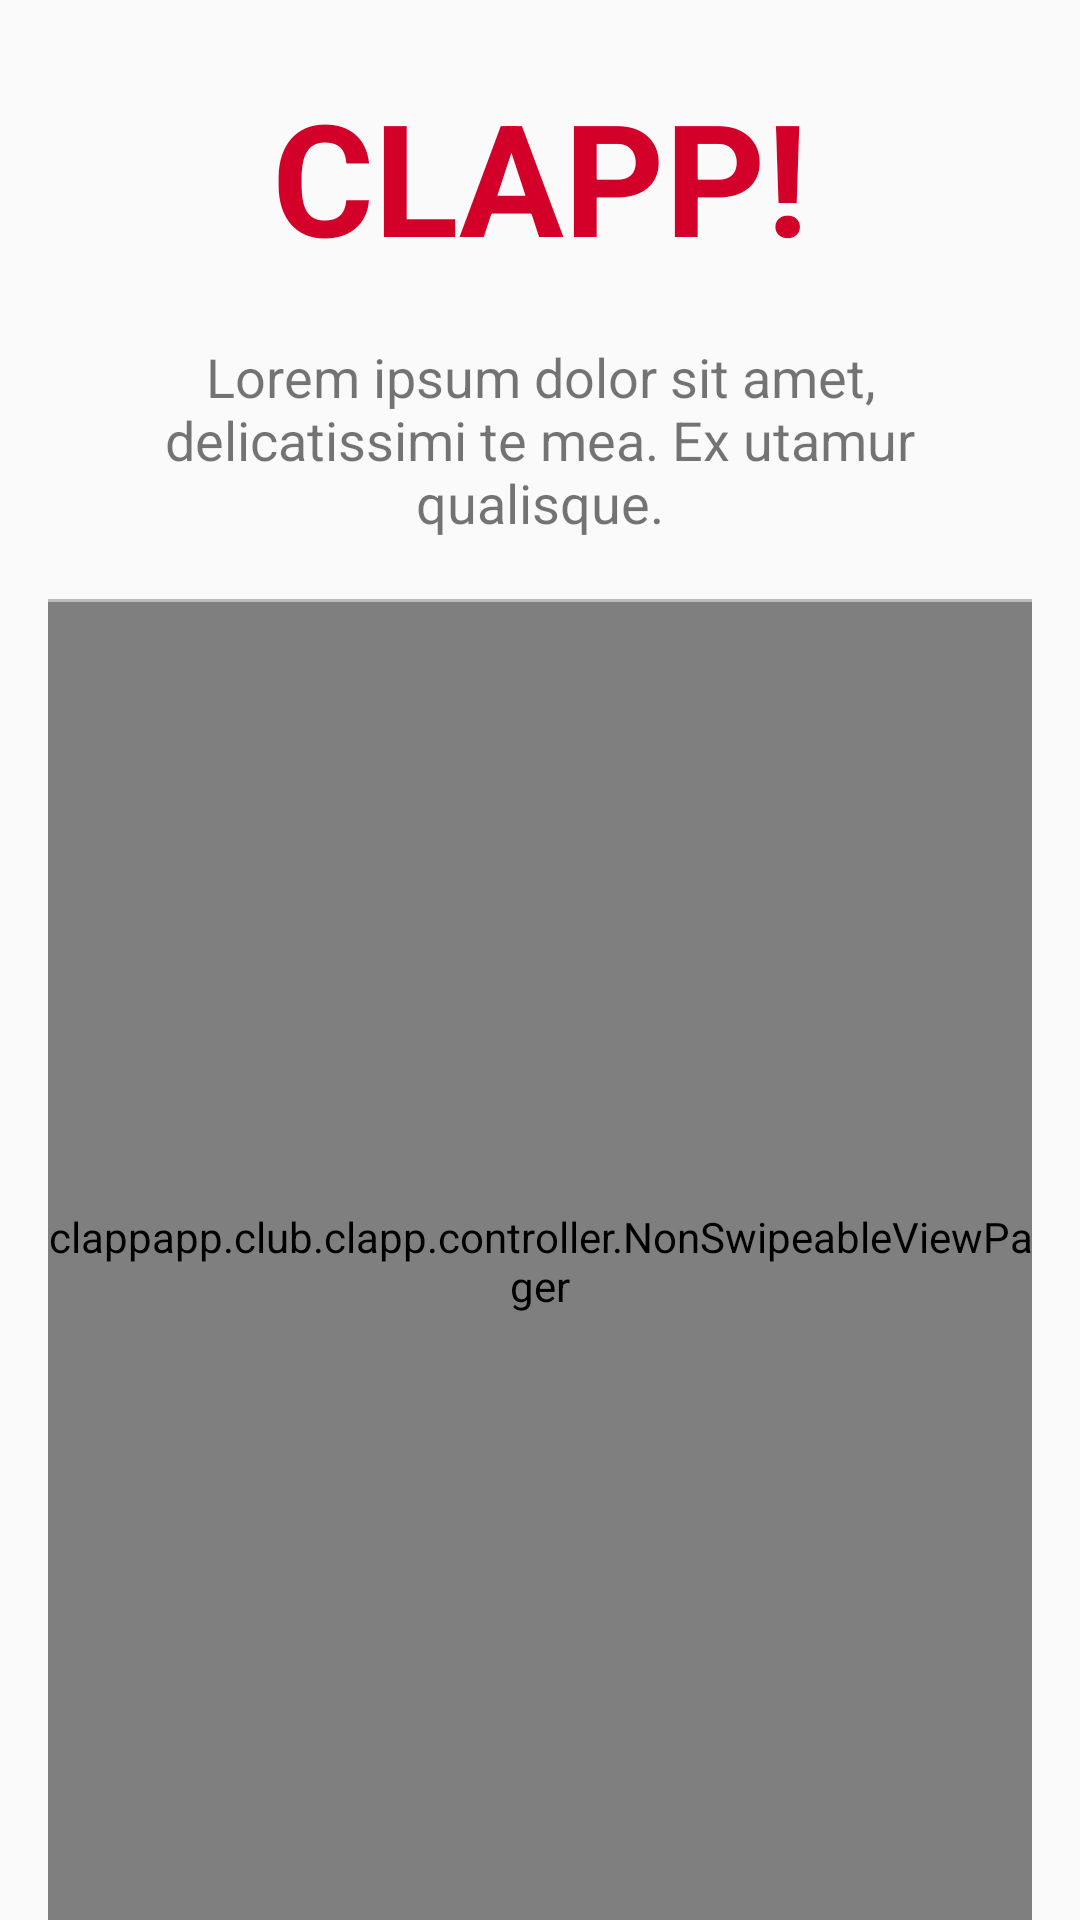

The Android layout XML behind this screen, and the referenced resources:
<!-- AndroidManifest.xml: application theme AppTheme -->
<!-- res/layout/activity_create_account.xml -->
<?xml version="1.0" encoding="utf-8"?>
<layout xmlns:android="http://schemas.android.com/apk/res/android">

    <android.support.constraint.ConstraintLayout xmlns:app="http://schemas.android.com/apk/res-auto"
        xmlns:tools="http://schemas.android.com/tools"
        android:layout_width="match_parent"
        android:layout_height="match_parent"
        android:paddingRight="@dimen/default_horizontal_margin"
        android:paddingLeft="@dimen/default_horizontal_margin"
        tools:context="clappapp.club.clapp.controller.CreateAccountActivity">

        <TextView
            android:id="@+id/create_account_header"
            android:layout_width="wrap_content"
            android:layout_height="wrap_content"
            android:paddingTop="24dp"
            android:text="@string/app_headline"
            android:textColor="@color/colorPrimary"
            android:textSize="52sp"
            android:textStyle="bold"
            app:layout_constraintStart_toStartOf="parent"
            app:layout_constraintEnd_toEndOf="parent"
            app:layout_constraintTop_toTopOf="parent" />

        <TextView
            android:id="@+id/cool_text"
            android:layout_width="wrap_content"
            android:layout_height="wrap_content"
            android:paddingBottom="20dp"
            android:paddingLeft="20dp"
            android:paddingRight="20dp"
            android:paddingTop="20dp"
            android:text="Lorem ipsum dolor sit amet, delicatissimi te mea. Ex utamur qualisque."
            android:textAlignment="center"
            android:textSize="18sp"
            app:layout_constraintStart_toStartOf="parent"
            app:layout_constraintEnd_toEndOf="parent"
            app:layout_constraintTop_toBottomOf="@+id/create_account_header" />

        <View
            android:id="@+id/border"
            android:layout_width="match_parent"
            android:layout_height="1dp"
            android:background="#40000000"
            app:layout_constraintBottom_toTopOf="@id/create_account_pager"
            app:layout_constraintEnd_toEndOf="parent"
            app:layout_constraintStart_toStartOf="parent"
            app:layout_constraintTop_toBottomOf="@+id/cool_text"
            tools:layout_editor_absoluteX="8dp" />

        <clappapp.club.clapp.controller.NonSwipeableViewPager
            android:id="@+id/create_account_pager"
            android:layout_width="0dp"
            android:layout_height="0dp"
            android:overScrollMode="never"
            app:layout_constraintBottom_toBottomOf="parent"
            app:layout_constraintEnd_toEndOf="parent"
            app:layout_constraintStart_toStartOf="parent"
            app:layout_constraintTop_toBottomOf="@+id/border" />


    </android.support.constraint.ConstraintLayout>

</layout>
<!-- resources referenced by this layout -->
<resources>
  <color name="colorPrimary">#D3002A</color>
  <dimen name="default_horizontal_margin">16dp</dimen>
  <string name="app_headline">CLAPP!</string>
  <style name="AppTheme" parent="Theme.AppCompat.Light.DarkActionBar">
          
          <item name="colorPrimary">#D3002A</item>
          <item name="colorPrimaryDark">#900000</item>
          <item name="colorAccent">#000000</item>
      </style>
</resources>
